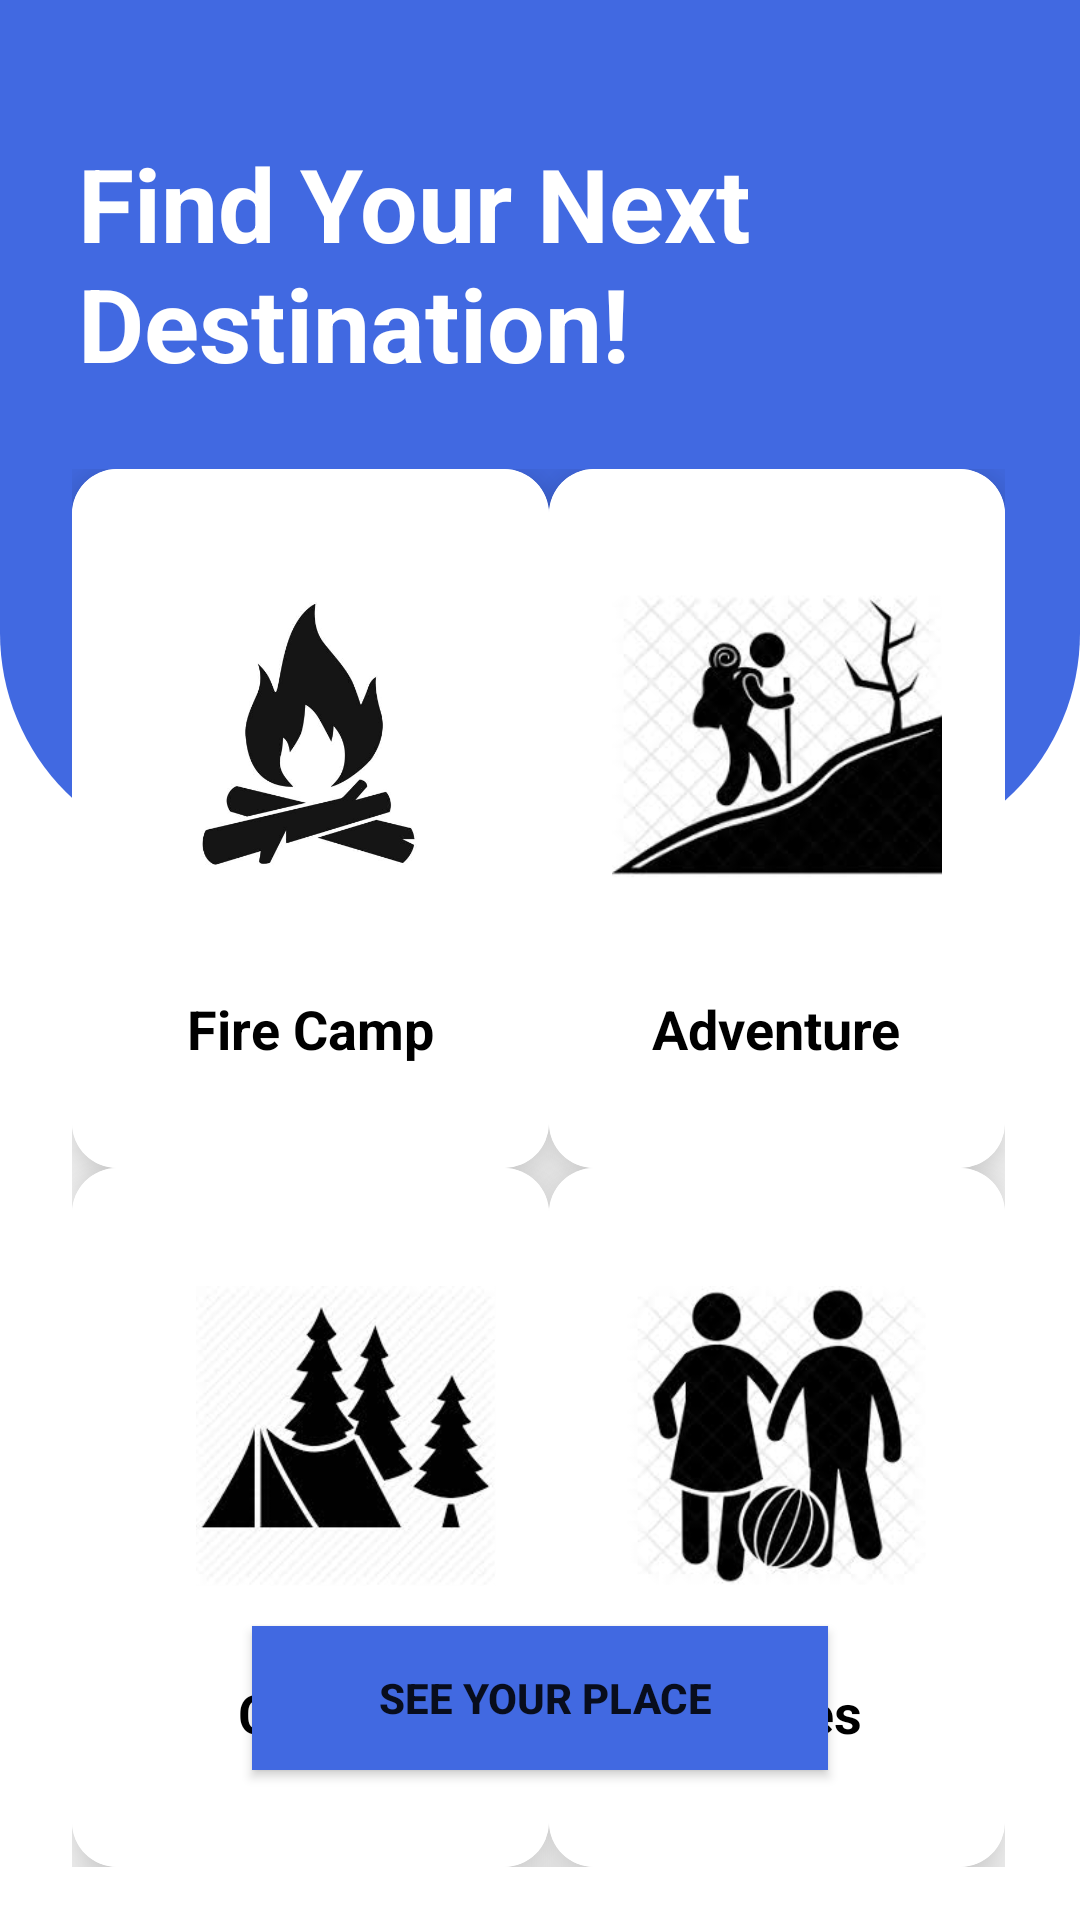

Here is an Android app screen rendered from its layout file. Give the layout XML and the strings, colors and styles it references.
<!-- AndroidManifest.xml: application theme Theme.ClickEvent -->
<!-- res/layout/activity_home.xml -->
<?xml version="1.0" encoding="utf-8"?>
<RelativeLayout xmlns:android="http://schemas.android.com/apk/res/android"
    xmlns:app="http://schemas.android.com/apk/res-auto"
    xmlns:tools="http://schemas.android.com/tools"
    android:layout_width="match_parent"
    android:layout_height="match_parent"
    android:layout_marginBottom="12dp"
    tools:context=".HomeActivity"
    android:background="@color/white">


   <View
       android:id="@+id/top_view"
       android:layout_width="match_parent"
       android:layout_height="286dp"
       android:background="@drawable/bg_view" />

   <GridLayout
       android:id="@+id/gridLayout"
       android:layout_width="387dp"
       android:layout_height="466dp"
       android:layout_below="@+id/top_view"
       android:layout_marginLeft="24dp"
       android:layout_marginTop="-130dp"
       android:layout_marginRight="25dp"
       android:columnCount="2"
       android:rowCount="3">

      <androidx.cardview.widget.CardView
          android:layout_width="157dp"
          android:layout_height="70dp"
          android:layout_row="1"
          android:layout_rowWeight="1"
          android:layout_column="0"
          android:layout_columnWeight="1"
          app:cardCornerRadius="15dp"
          app:cardElevation="12dp">

         <LinearLayout
             android:layout_width="match_parent"
             android:layout_height="match_parent"
             android:background="@color/white"
             android:gravity="center"
             android:orientation="vertical"
             >

            <ImageButton
                android:id="@+id/btn1"
                android:layout_width="110dp"
                android:layout_height="110dp"
                android:layout_gravity="center_horizontal"
                android:background="@drawable/fire2" />

            <TextView
                android:layout_width="wrap_content"
                android:layout_height="wrap_content"
                android:layout_gravity="center_horizontal"
                android:text="Fire Camp"
                android:textColor="@color/black"
                android:textSize="18dp"
                android:textStyle="bold"
                android:layout_marginTop="30dp"/>
         </LinearLayout>
      </androidx.cardview.widget.CardView>

      <androidx.cardview.widget.CardView
          android:layout_width="150dp"
          android:layout_height="150dp"
          android:layout_row="1"
          android:layout_rowWeight="1"
          android:layout_column="1"
          android:layout_columnWeight="1"
          app:cardCornerRadius="15dp"
          app:cardElevation="12dp">

         <LinearLayout
             android:layout_width="match_parent"
             android:layout_height="match_parent"
             android:gravity="center"
             android:orientation="vertical"
             android:background="@color/white">

            <ImageButton
                android:id="@+id/btn2"
                android:layout_width="110dp"
                android:layout_height="110dp"
                android:layout_gravity="center_horizontal"
                android:background="@drawable/ac22" />

            <TextView
                android:layout_width="wrap_content"
                android:layout_height="wrap_content"
                android:layout_gravity="center_horizontal"
                android:text="Adventure"
                android:textColor="@color/black"
                android:textSize="18dp"
                android:textStyle="bold"
                android:layout_marginTop="30dp"/>
         </LinearLayout>
      </androidx.cardview.widget.CardView>

      <androidx.cardview.widget.CardView
          android:layout_width="150dp"
          android:layout_height="150dp"
          android:layout_row="2"
          android:layout_rowWeight="1"
          android:layout_column="0"
          android:layout_columnWeight="1"
          app:cardCornerRadius="15dp"
          app:cardElevation="12dp">

         <LinearLayout
             android:layout_width="183dp"
             android:layout_height="match_parent"
             android:gravity="center"
             android:orientation="vertical"
             android:background="@color/white">

            <ImageButton
                android:id="@+id/btn3"
                android:layout_width="100dp"
                android:layout_height="100dp"
                android:layout_gravity="center_horizontal"
                android:background="@drawable/ac3" />

            <TextView
                android:layout_width="wrap_content"
                android:layout_height="wrap_content"
                android:layout_gravity="center_horizontal"
                android:text="Camping"
                android:textColor="@color/black"
                android:textSize="18dp"
                android:textStyle="bold"
                android:layout_marginTop="30dp"/>
         </LinearLayout>
      </androidx.cardview.widget.CardView>

      <androidx.cardview.widget.CardView
          android:layout_width="150dp"
          android:layout_height="150dp"
          android:layout_row="2"
          android:layout_rowWeight="1"
          android:layout_column="1"
          android:layout_columnWeight="1"
          app:cardCornerRadius="15dp"
          app:cardElevation="12dp">

         <LinearLayout
             android:layout_width="match_parent"
             android:layout_height="match_parent"
             android:gravity="center"
             android:orientation="vertical"
             android:background="@color/white">

            <ImageButton
                android:id="@+id/btn4"
                android:layout_width="100dp"
                android:layout_height="100dp"
                android:layout_gravity="center_horizontal"
                android:background="@drawable/ac4" />

            <TextView
                android:layout_width="wrap_content"
                android:layout_height="wrap_content"
                android:layout_gravity="center_horizontal"
                android:text="Games"
                android:textColor="@color/black"
                android:textSize="18dp"
                android:textStyle="bold"
                android:layout_marginTop="30dp"/>
         </LinearLayout>

      </androidx.cardview.widget.CardView>


   </GridLayout>

   <Button
       android:id="@+id/button"
       android:layout_width="match_parent"
       android:layout_height="wrap_content"
       android:layout_alignParentEnd="true"
       android:layout_alignParentBottom="true"
       android:layout_marginStart="84dp"
       android:layout_marginEnd="84dp"
       android:layout_marginBottom="50dp"

       android:background="#4169E1"
       android:gravity="center"
       android:text=" See your place"
       android:textColorLink="@color/material_dynamic_primary40"
       android:textStyle="bold"
       app:strokeColor="@color/material_dynamic_primary40" />

   <TextView
       android:id="@+id/textView2"
       android:layout_width="371dp"
       android:layout_height="43dp"
       android:layout_above="@+id/gridLayout"
       android:layout_alignParentStart="true"
       android:layout_alignParentTop="true"
       android:layout_alignParentEnd="true"
       android:layout_marginStart="26dp"
       android:layout_marginTop="45dp"
       android:layout_marginEnd="14dp"
       android:layout_marginBottom="78dp"
       android:text="Find Your Next Destination!"
       android:textColor="@color/white"
       android:textSize="34sp"
       android:textStyle="bold" />

</RelativeLayout>
<!-- resources referenced by this layout -->
<resources>
  <!-- drawable ac22: png bitmap (drawable, 6605 bytes) -->
  <!-- drawable ac3: png bitmap (drawable, 6713 bytes) -->
  <!-- drawable ac4: png bitmap (drawable, 7714 bytes) -->
  <!-- drawable bg_view (drawable) -->
  <?xml version="1.0" encoding="utf-8"?>
  <shape xmlns:android="http://schemas.android.com/apk/res/android">
  
      <corners android:bottomRightRadius="75dp"
          android:bottomLeftRadius="75dp"/>
      <solid android:color="#4169E1"/>
  
  
  
  </shape>
  <!-- drawable fire2: png bitmap (drawable, 11489 bytes) -->
  <style name="Theme.ClickEvent" parent="Base.Theme.ClickEvent" />
  <style name="Base.Theme.ClickEvent" parent="Theme.AppCompat.Light.NoActionBar">
          
          
      </style>
  <!-- not gathered from this repository: default colours our renderer supplied (Android Studio template values) -->
  <color name="black">#FF000000</color>
  <color name="white">#FFFFFFFF</color>
</resources>
